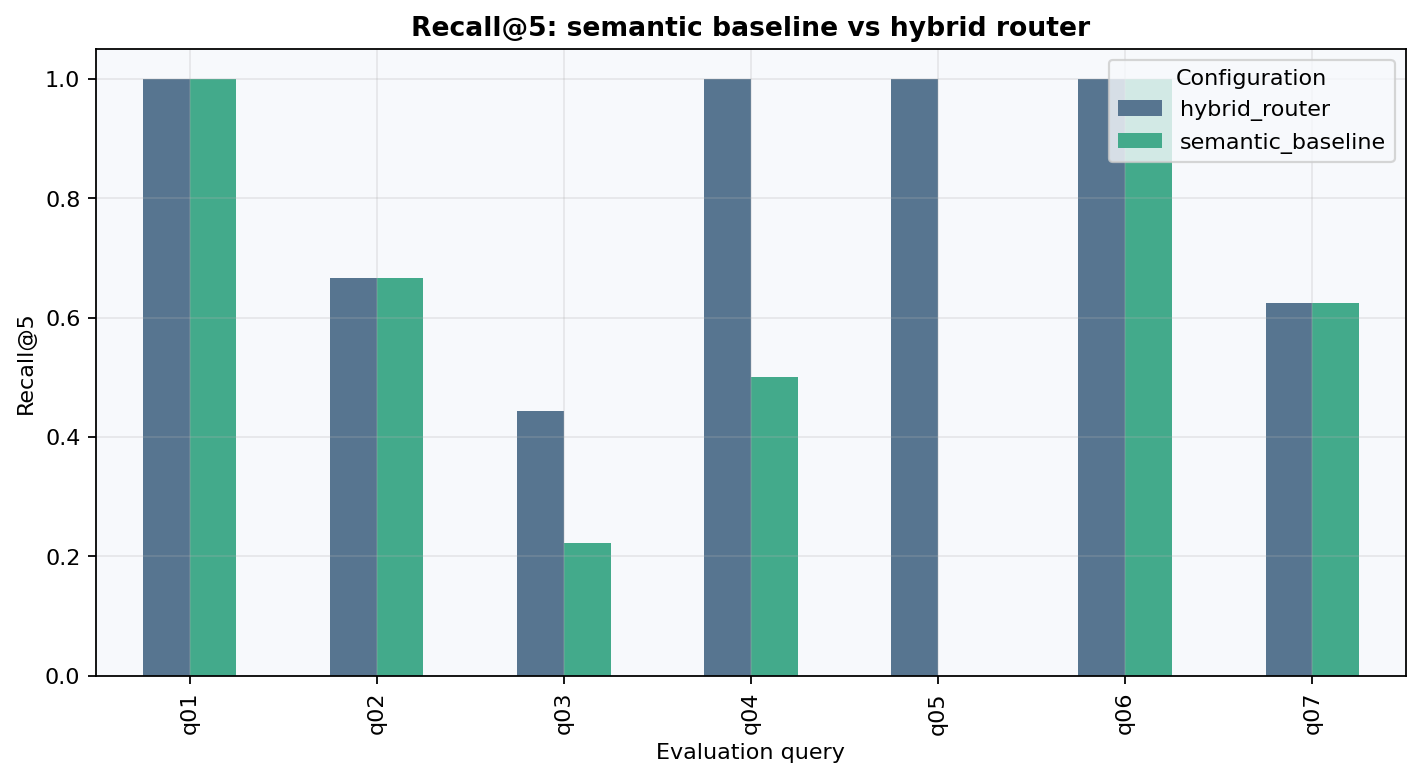

The data file committed next to this chart (first rows):
query_id, kind, k, expected_count, returned, hit_at_k, first_relevant_rank, mrr, recall_at_k, coverage, configuration
q01, direct, 5, 1, 5, 1.0, 1.0, 1.0, 1.0, 1.0, semantic_baseline
q02, semantic, 5, 3, 5, 1.0, 3.0, 0.3333, 0.6667, 0.6667, semantic_baseline
q03, filter, 5, 9, 5, 1.0, 2.0, 0.5, 0.2222, 0.2222, semantic_baseline
q04, comparison, 5, 2, 5, 1.0, 1.0, 1.0, 0.5, 0.5, semantic_baseline
q05, multi_condition, 5, 1, 5, 0.0, , 0.0, 0.0, 0.0, semantic_baseline
q06, cross_category, 5, 2, 5, 1.0, 1.0, 1.0, 1.0, 1.0, semantic_baseline
q07, semantic, 5, 8, 5, 1.0, 1.0, 1.0, 0.625, 0.625, semantic_baseline
q08, unsupported, 5, 0, 5, , , , , , semantic_baseline
q01, direct, 5, 1, 5, 1.0, 1.0, 1.0, 1.0, 1.0, hybrid_router
q02, semantic, 5, 3, 5, 1.0, 3.0, 0.3333, 0.6667, 0.6667, hybrid_router
q03, filter, 5, 9, 5, 1.0, 1.0, 1.0, 0.4444, 0.4444, hybrid_router
q04, comparison, 5, 2, 5, 1.0, 1.0, 1.0, 1.0, 1.0, hybrid_router
q05, multi_condition, 5, 1, 5, 1.0, 1.0, 1.0, 1.0, 1.0, hybrid_router
q06, cross_category, 5, 2, 5, 1.0, 1.0, 1.0, 1.0, 1.0, hybrid_router
q07, semantic, 5, 8, 5, 1.0, 1.0, 1.0, 0.625, 0.625, hybrid_router
q08, unsupported, 5, 0, 5, , , , , , hybrid_router
